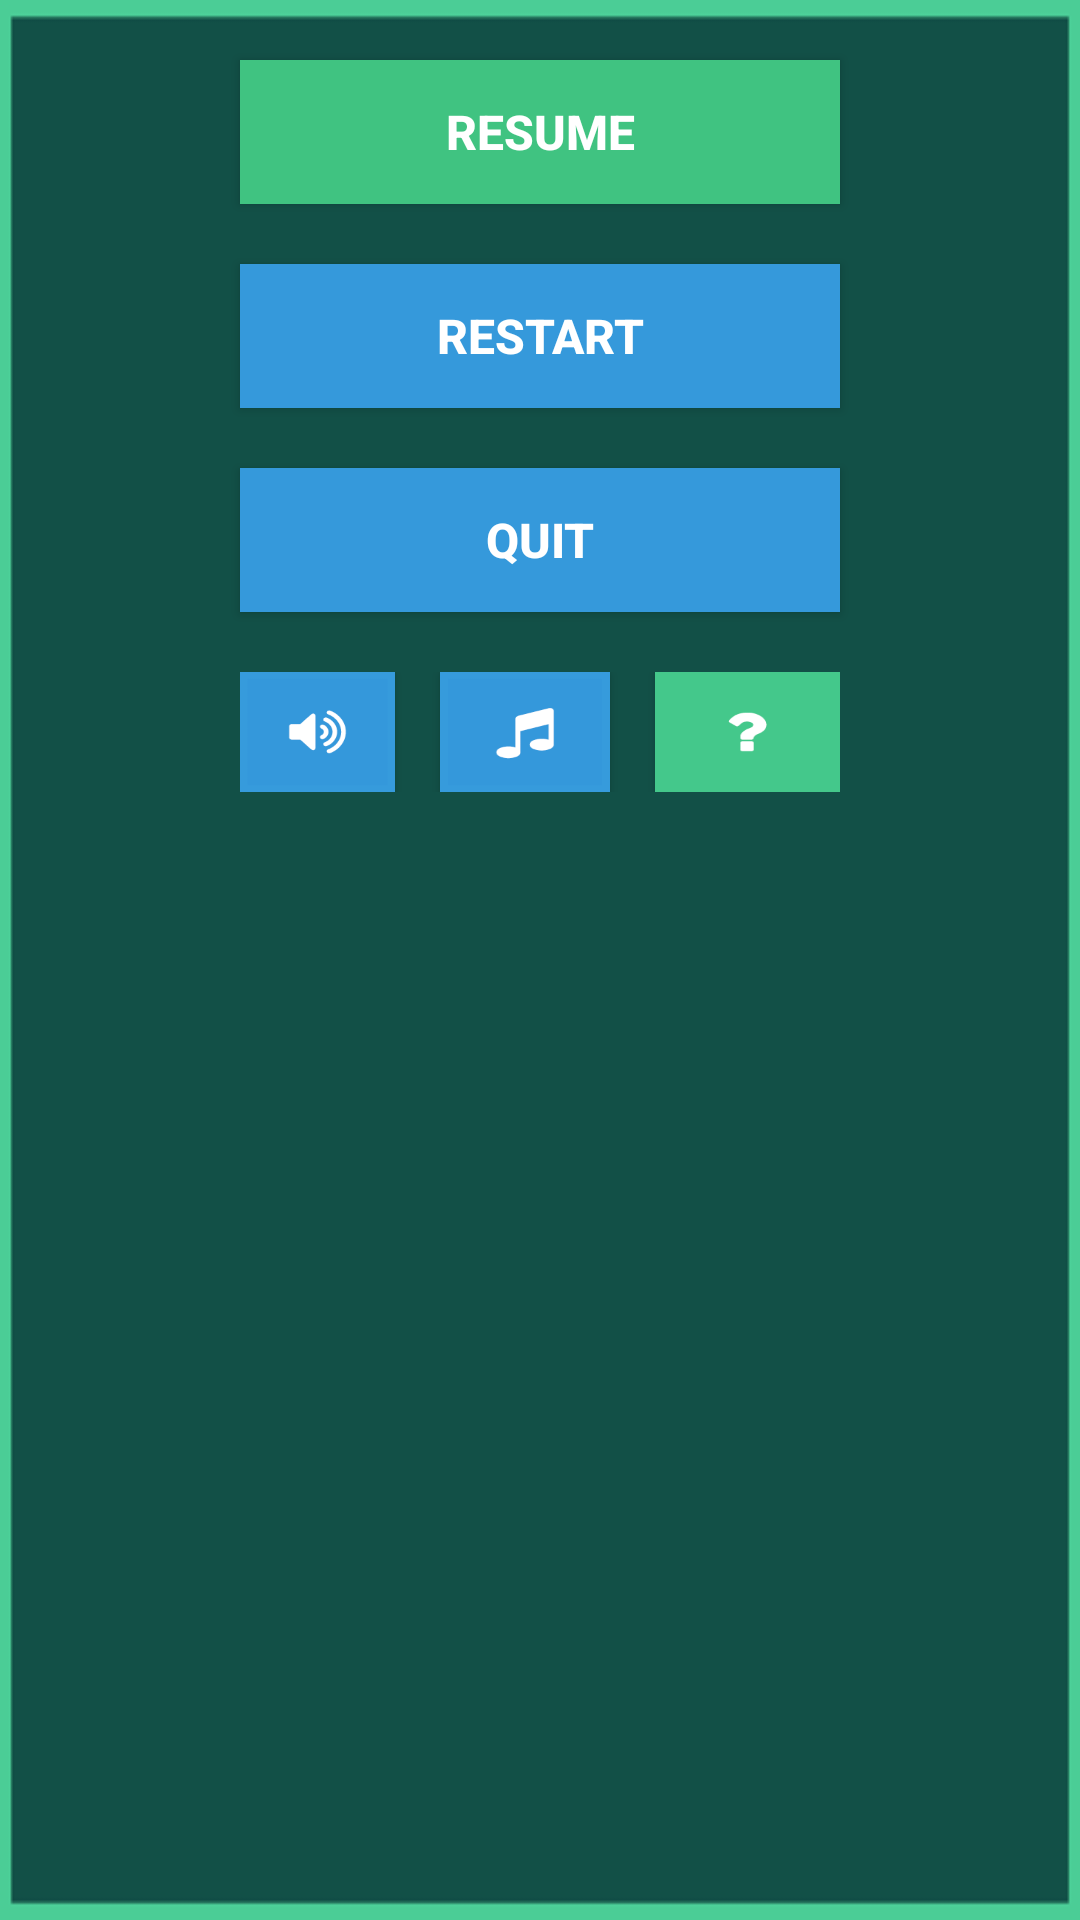

Android layout source for this screen:
<!-- AndroidManifest.xml: application theme AppTheme -->
<!-- res/layout/settings_menu.xml -->
<?xml version="1.0" encoding="utf-8"?>

<RelativeLayout xmlns:android="http://schemas.android.com/apk/res/android"
    android:orientation="vertical" android:layout_width="match_parent"
    android:layout_height="match_parent"
    android:background="@drawable/rulesbackground">

    <Button
        android:id="@+id/resume"
        android:layout_width="200dp"
        android:layout_height="wrap_content"
        android:text="Resume"
        android:textStyle="bold"
        android:textSize="16dp"
        android:textColor="#FFFF"
        android:background="#FF40C381"
        android:onClick="cancel"
        android:layout_gravity="center_horizontal"
        android:layout_centerInParent="true"
        android:layout_alignParentTop="true"
        android:layout_marginTop="20dp" />


    <Button
        android:id="@+id/restartGame"
        android:layout_width="200dp"
        android:layout_height="wrap_content"
        android:text="Restart"
        android:textStyle="bold"
        android:textSize="16dp"
        android:textColor="#FFFF"
        android:background="#FF3599DB"
        android:layout_below="@+id/resume"
        android:layout_centerInParent="true"
        android:layout_marginTop="20dp" />

    <Button
        android:id="@+id/quit"
        android:layout_width="200dp"
        android:layout_height="wrap_content"
        android:text="Quit"
        android:textStyle="bold"
        android:textSize="16dp"
        android:textColor="#FFFF"
        android:background="#FF3599DB"
        android:layout_below="@+id/restartGame"
        android:layout_centerInParent="true"
        android:layout_marginTop="20dp"
        android:onClick="quitGame"/>

    <LinearLayout
        android:layout_below="@+id/quit"
        android:gravity="fill_horizontal"
        android:layout_marginTop="20dp"
        android:layout_alignRight="@+id/quit"
        android:layout_alignLeft="@+id/quit"
        android:layout_width="wrap_content"
        android:layout_height="40dp"
        android:id="@+id/linearLayout">

        <ToggleButton
            android:id="@+id/soundButton"
            android:textOn=""
            android:textOff=""
            android:layout_weight="1"
            android:layout_width="wrap_content"
            android:layout_height="wrap_content"
            android:layout_marginRight="15dp"
            android:checked="true"
            android:background="@drawable/soundoff" />

        <ToggleButton
            android:id="@+id/muteButton"
            android:layout_width="wrap_content"
            android:layout_height="wrap_content"
            android:layout_weight="1"
            android:textOn = ""
            android:textOff=""
            android:checked = "true"
            android:layout_marginRight="10dp"
            android:background="@drawable/toggle" />

        <Button
            android:id="@+id/ruleButton"
            android:layout_height="wrap_content"
            android:layout_width="wrap_content"
            android:layout_weight="1"
            android:layout_marginLeft="5dp"
            android:clickable="true"
            android:onClick="newRule"
            android:background="@drawable/rules" />

    </LinearLayout>
</RelativeLayout>
<!-- resources referenced by this layout -->
<resources>
  <!-- drawable rules: png bitmap (drawable, 2098 bytes) -->
  <!-- drawable rulesbackground: png bitmap (drawable, 2924 bytes) -->
  <!-- drawable soundoff (drawable) -->
  <?xml version="1.0" encoding="utf-8"?>
  
  <selector xmlns:android="http://schemas.android.com/apk/res/android">
  
      <item android:drawable="@drawable/soundon"
          android:state_checked="true"></item>
      <item android:drawable="@drawable/soundoffs"
          android:state_checked="false"></item>
  
  </selector>
  <!-- drawable toggle (drawable) -->
  <?xml version="1.0" encoding="utf-8"?>
  
  <selector xmlns:android="http://schemas.android.com/apk/res/android">
  
      <item android:drawable="@drawable/musicon"
          android:state_checked="true"></item>
      <item android:drawable="@drawable/musicoff"
          android:state_checked="false"></item>
  
  
  </selector>
  <style name="AppTheme" parent="Theme.AppCompat.NoActionBar">
          
          <item name="colorPrimary">@color/colorPrimary</item>
          <item name="colorPrimaryDark">@color/colorPrimaryDark</item>
          <item name="colorAccent">@color/colorAccent</item>
      </style>
  <!-- drawable soundon: png bitmap (drawable, 3631 bytes) -->
  <!-- drawable soundoffs: png bitmap (drawable, 1448 bytes) -->
  <!-- drawable musicon: png bitmap (drawable, 2403 bytes) -->
  <!-- drawable musicoff: png bitmap (drawable, 3586 bytes) -->
  <!-- not gathered from this repository: default colours our renderer supplied (Android Studio template values) -->
  <color name="colorPrimary">#FF6200EE</color>
  <color name="colorPrimaryDark">#FF3700B3</color>
  <color name="colorAccent">#FF03DAC5</color>
</resources>
